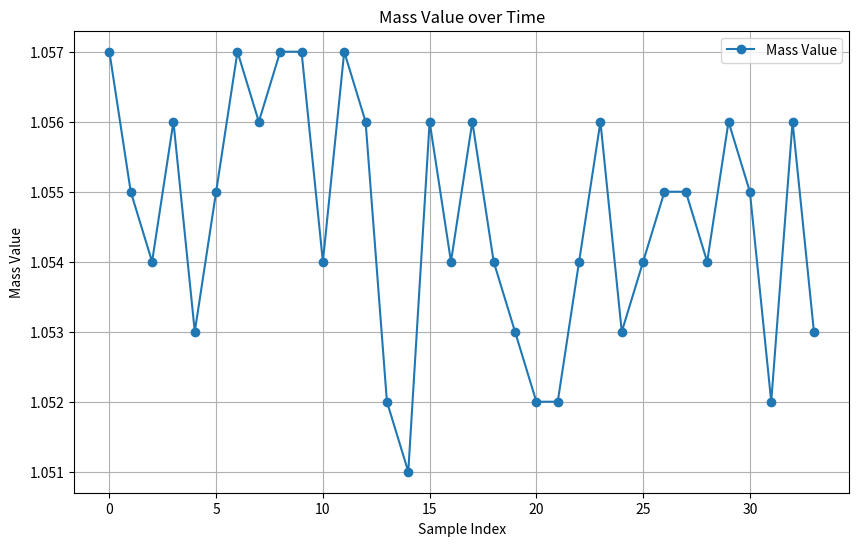
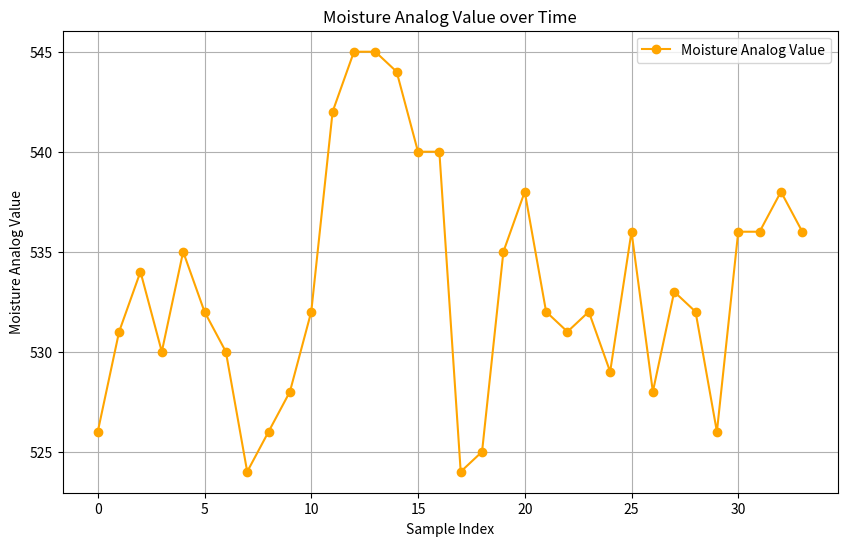
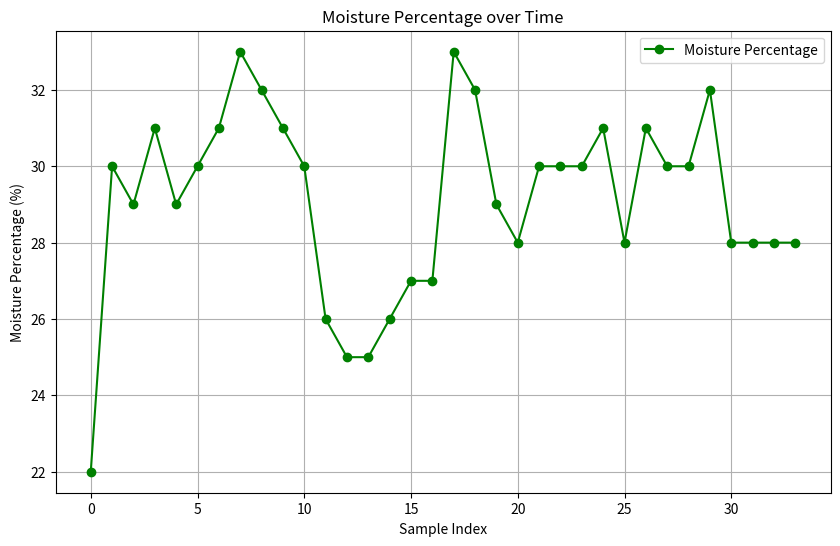
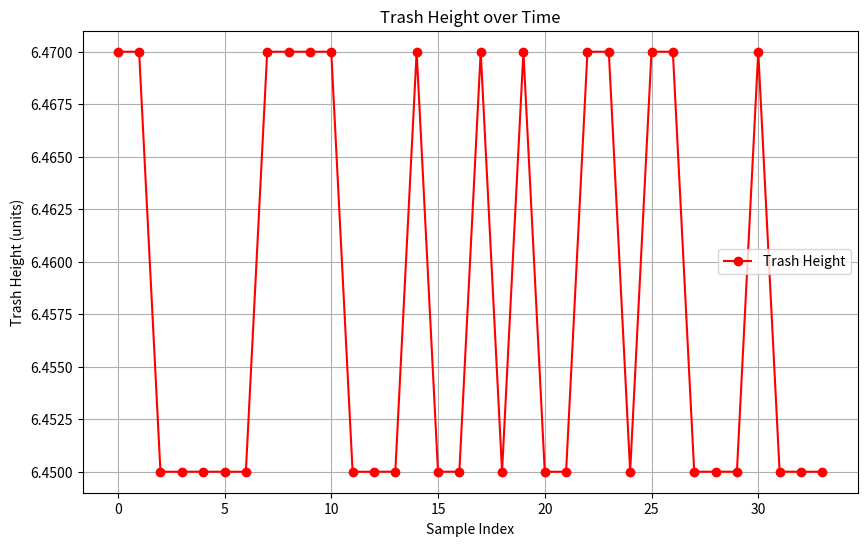
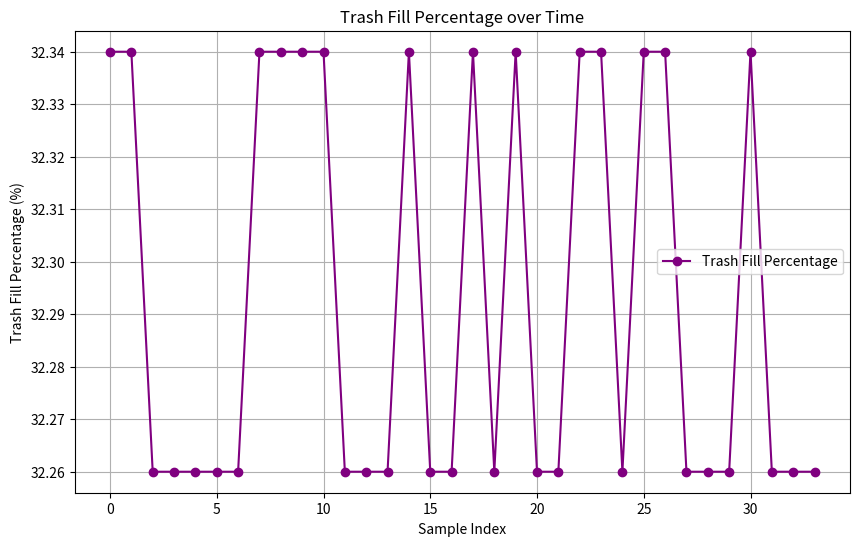
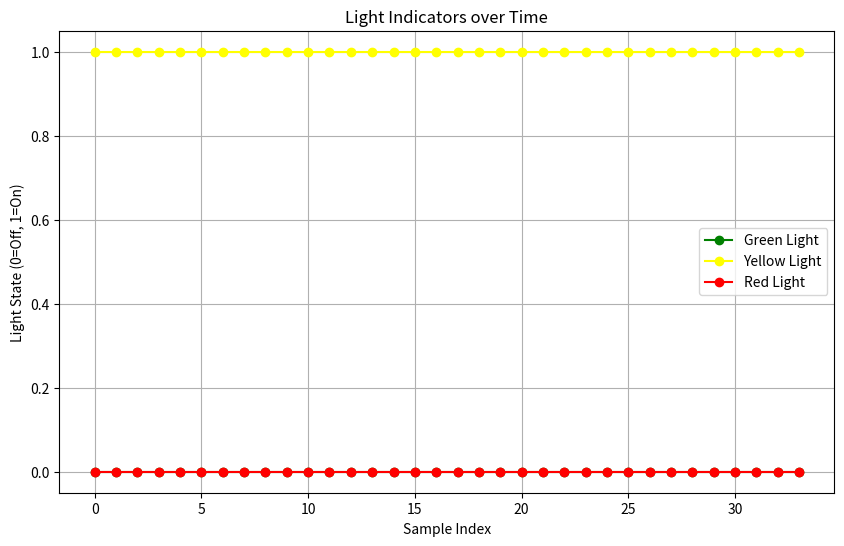

The script that saved these images, in order:
import matplotlib.pyplot as plt 

# Data
data = [[1.057, 526, 22.0, 6.47, 32.34, 0, 1, 0], [1.055, 531, 30.0, 6.47, 32.34, 0, 1, 0], [1.054, 534, 29.0, 6.45, 32.26, 0, 1, 0], [1.056, 530, 31.0, 6.45, 32.26, 0, 1, 0], [1.053, 535, 29.0, 6.45, 32.26, 0, 1, 0], [1.055, 532, 30.0, 6.45, 32.26, 0, 1, 0], [1.057, 530, 31.0, 6.45, 32.26, 0, 1, 0], [1.056, 524, 33.0, 6.47, 32.34, 0, 1, 0], [1.057, 526, 32.0, 6.47, 32.34, 0, 1, 0], [1.057, 528, 31.0, 6.47, 32.34, 0, 1, 0], [1.054, 532, 30.0, 6.47, 32.34, 0, 1, 0], [1.057, 542, 26.0, 6.45, 32.26, 0, 1, 0], [1.056, 545, 25.0, 6.45, 32.26, 0, 1, 0], [1.052, 545, 25.0, 6.45, 32.26, 0, 1, 0], [1.051, 544, 26.0, 6.47, 32.34, 0, 1, 0], [1.056, 540, 27.0, 6.45, 32.26, 0, 1, 0], [1.054, 540, 27.0, 6.45, 32.26, 0, 1, 0], [1.056, 524, 33.0, 6.47, 32.34, 0, 1, 0], [1.054, 525, 32.0, 6.45, 32.26, 0, 1, 0], [1.053, 535, 29.0, 6.47, 32.34, 0, 1, 0], [1.052, 538, 28.0, 6.45, 32.26, 0, 1, 0], [1.052, 532, 30.0, 6.45, 32.26, 0, 1, 0], [1.054, 531, 30.0, 6.47, 32.34, 0, 1, 0], [1.056, 532, 30.0, 6.47, 32.34, 0, 1, 0], [1.053, 529, 31.0, 6.45, 32.26, 0, 1, 0], [1.054, 536, 28.0, 6.47, 32.34, 0, 1, 0], [1.055, 528, 31.0, 6.47, 32.34, 0, 1, 0], [1.055, 533, 30.0, 6.45, 32.26, 0, 1, 0], [1.054, 532, 30.0, 6.45, 32.26, 0, 1, 0], [1.056, 526, 32.0, 6.45, 32.26, 0, 1, 0], [1.055, 536, 28.0, 6.47, 32.34, 0, 1, 0], [1.052, 536, 28.0, 6.45, 32.26, 0, 1, 0], [1.056, 538, 28.0, 6.45, 32.26, 0, 1, 0], [1.053, 536, 28.0, 6.45, 32.26, 0, 1, 0]]

# Transpose data to separate each column
data_transposed = list(zip(*data))

# Extract data columns
mass_values = data_transposed[0]
moisture_analog_values = data_transposed[1]
moisture_percentages = data_transposed[2]
trash_heights = data_transposed[3]
trash_fill_percentages = data_transposed[4]
light_green = data_transposed[5]
light_yellow = data_transposed[6]
light_red = data_transposed[7]

# Plot settings
x_values = list(range(len(data)))

# 1. Mass Values
plt.figure(figsize=(10, 6))
plt.plot(x_values, mass_values, marker='o', label='Mass Value')
plt.title('Mass Value over Time')
plt.xlabel('Sample Index')
plt.ylabel('Mass Value')
plt.grid()
plt.legend()
plt.show()

# 2. Moisture Analog Values
plt.figure(figsize=(10, 6))
plt.plot(x_values, moisture_analog_values, marker='o', label='Moisture Analog Value', color='orange')
plt.title('Moisture Analog Value over Time')
plt.xlabel('Sample Index')
plt.ylabel('Moisture Analog Value')
plt.grid()
plt.legend()
plt.show()

# 3. Moisture Percentages
plt.figure(figsize=(10, 6))
plt.plot(x_values, moisture_percentages, marker='o', label='Moisture Percentage', color='green')
plt.title('Moisture Percentage over Time')
plt.xlabel('Sample Index')
plt.ylabel('Moisture Percentage (%)')
plt.grid()
plt.legend()
plt.show()

# 4. Trash Heights
plt.figure(figsize=(10, 6))
plt.plot(x_values, trash_heights, marker='o', label='Trash Height', color='red')
plt.title('Trash Height over Time')
plt.xlabel('Sample Index')
plt.ylabel('Trash Height (units)')
plt.grid()
plt.legend()
plt.show()

# 5. Trash Fill Percentages
plt.figure(figsize=(10, 6))
plt.plot(x_values, trash_fill_percentages, marker='o', label='Trash Fill Percentage', color='purple')
plt.title('Trash Fill Percentage over Time')
plt.xlabel('Sample Index')
plt.ylabel('Trash Fill Percentage (%)')
plt.grid()
plt.legend()
plt.show()

# 6. Light Indicators
plt.figure(figsize=(10, 6))
plt.plot(x_values, light_green, marker='o', label='Green Light', color='green')
plt.plot(x_values, light_yellow, marker='o', label='Yellow Light', color='yellow')
plt.plot(x_values, light_red, marker='o', label='Red Light', color='red')
plt.title('Light Indicators over Time')
plt.xlabel('Sample Index')
plt.ylabel('Light State (0=Off, 1=On)')
plt.grid()
plt.legend()
plt.show()
